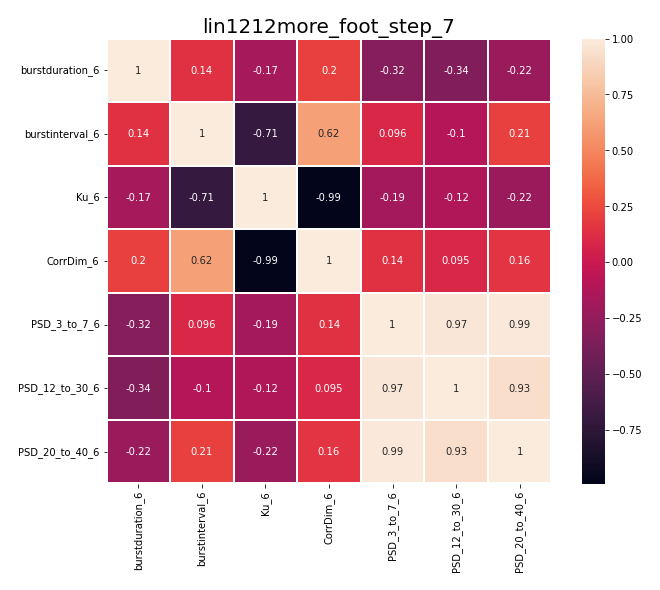

Values plotted in this chart, from the file beside it:
, burstduration_6, burstinterval_6, Ku_6, CorrDim_6, PSD_3_to_7_6, PSD_12_to_30_6, PSD_20_to_40_6
burstduration_6, 1.0, 0.1407, -0.169, 0.1994, -0.3209, -0.3413, -0.2246
burstinterval_6, 0.1407, 1.0, -0.7055, 0.616, 0.09578, -0.1042, 0.2082
Ku_6, -0.169, -0.7055, 1.0, -0.9912, -0.19, -0.1209, -0.2223
CorrDim_6, 0.1994, 0.616, -0.9912, 1.0, 0.1373, 0.09514, 0.1567
PSD_3_to_7_6, -0.3209, 0.09578, -0.19, 0.1373, 1.0, 0.9745, 0.9874
PSD_12_to_30_6, -0.3413, -0.1042, -0.1209, 0.09514, 0.9745, 1.0, 0.9318
PSD_20_to_40_6, -0.2246, 0.2082, -0.2223, 0.1567, 0.9874, 0.9318, 1.0
